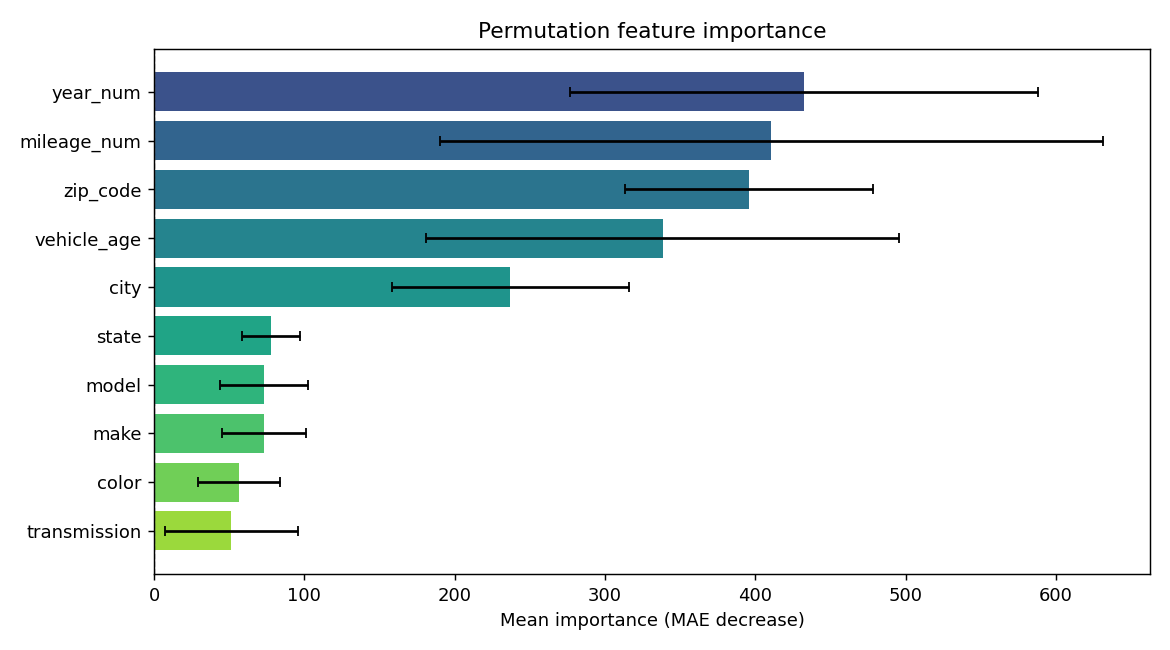

The table this chart was drawn from, first rows:
feature, importance, std
year_num, 432.5, 155.8
mileage_num, 410.7, 220.6
zip_code, 395.8, 82.34
vehicle_age, 338.4, 157.4
city, 237.1, 78.7
state, 77.7, 19.49
model, 73.24, 29.47
make, 73.09, 28.16
color, 56.73, 27.39
transmission, 51.51, 44.51
